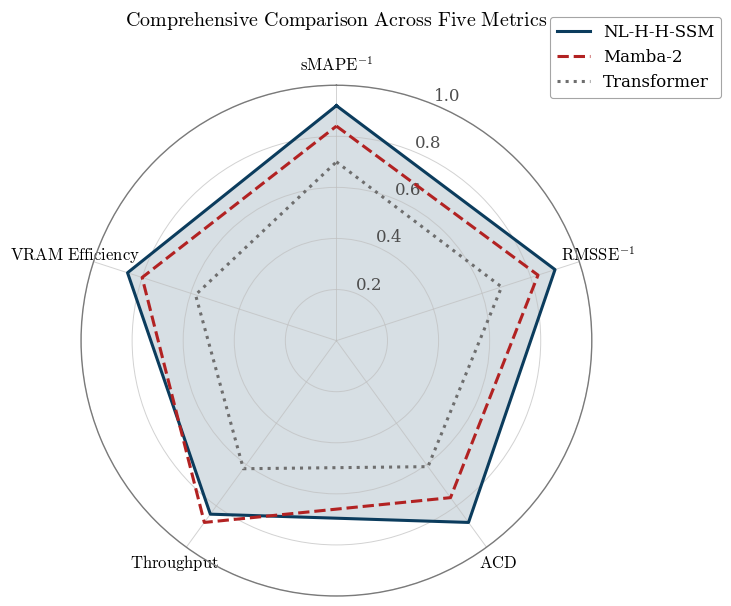

The matplotlib source for this figure:
from __future__ import annotations

import argparse
from pathlib import Path

import numpy as np
import matplotlib.pyplot as plt


def _close(values: np.ndarray) -> np.ndarray:
    return np.concatenate([values, values[:1]])


def save_radar_chart(out_path: str | Path = "assets/radar_table5_style.png") -> Path:
    # LaTeX-like typography suitable for academic figures (SCI-friendly).
    plt.rcParams.update(
        {
            "font.family": "serif",
            "font.serif": ["Times New Roman", "Times", "DejaVu Serif"],
            "mathtext.fontset": "cm",
            "axes.unicode_minus": False,
            "font.size": 12,
            "figure.dpi": 300,
            "savefig.dpi": 300,
        }
    )

    labels = [
        r"$\mathrm{sMAPE}^{-1}$",
        r"$\mathrm{RMSSE}^{-1}$",
        r"$\mathrm{ACD}$",
        r"$\mathrm{Throughput}$",
        r"$\mathrm{VRAM\ Efficiency}$",
    ]

    # Normalized mock values in [0, 1], chosen so NL-H-H-SSM has largest area.
    # Inverted axes (sMAPE, RMSSE) are represented directly as "higher is better".
    data = {
        "NL-H-H-SSM": np.array([0.92, 0.90, 0.88, 0.84, 0.86]),
        "Mamba-2": np.array([0.84, 0.83, 0.76, 0.88, 0.80]),
        "Transformer": np.array([0.70, 0.68, 0.61, 0.62, 0.58]),
    }

    # Professional academic palette: deep blue, crimson, grey.
    colors = {
        "NL-H-H-SSM": "#0B3C5D",   # deep blue
        "Mamba-2": "#B22222",      # crimson
        "Transformer": "#6E6E6E",  # neutral grey
    }
    linestyles = {
        "NL-H-H-SSM": "-",
        "Mamba-2": "--",
        "Transformer": ":",
    }

    n = len(labels)
    angles = np.linspace(0, 2 * np.pi, n, endpoint=False)
    angles_closed = _close(angles)

    fig = plt.figure(figsize=(7.4, 6.2))
    ax = plt.subplot(111, polar=True)
    ax.set_theta_offset(np.pi / 2)
    ax.set_theta_direction(-1)

    ax.set_xticks(angles)
    ax.set_xticklabels(labels)
    ax.set_ylim(0.0, 1.0)
    ax.set_yticks([0.2, 0.4, 0.6, 0.8, 1.0])
    ax.set_yticklabels(["0.2", "0.4", "0.6", "0.8", "1.0"], color="#4D4D4D")
    ax.grid(color="#BFBFBF", linestyle="-", linewidth=0.7, alpha=0.7)
    ax.spines["polar"].set_color("#7A7A7A")
    ax.spines["polar"].set_linewidth(1.0)

    for model, vals in data.items():
        vals_closed = _close(vals)
        ax.plot(
            angles_closed,
            vals_closed,
            color=colors[model],
            linestyle=linestyles[model],
            linewidth=2.2,
            label=model,
        )
        if model == "NL-H-H-SSM":
            ax.fill(angles_closed, vals_closed, color=colors[model], alpha=0.16)

    ax.set_title(r"$\mathrm{Comprehensive\ Comparison\ Across\ Five\ Metrics}$", pad=22)
    legend = ax.legend(loc="upper right", bbox_to_anchor=(1.27, 1.15), frameon=True)
    legend.get_frame().set_edgecolor("#A0A0A0")
    legend.get_frame().set_linewidth(0.8)
    legend.get_frame().set_alpha(0.95)

    plt.tight_layout()
    out = Path(out_path)
    out.parent.mkdir(parents=True, exist_ok=True)
    plt.savefig(out, bbox_inches="tight")
    plt.close(fig)
    print(f"Saved radar chart to: {out}")
    return out


def main() -> None:
    ap = argparse.ArgumentParser()
    ap.add_argument("--out", type=str, default="assets/radar_table5_style.png")
    args = ap.parse_args()
    save_radar_chart(args.out)


if __name__ == "__main__":
    main()
